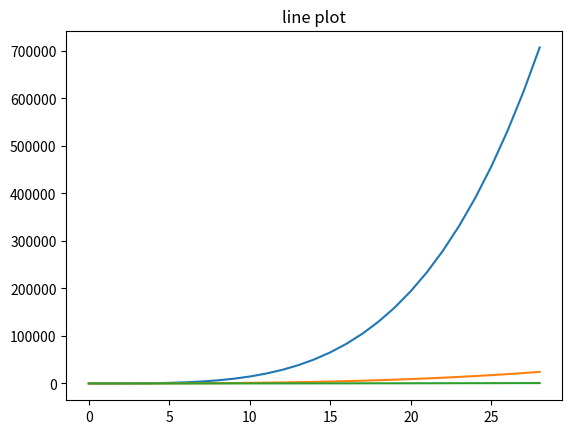
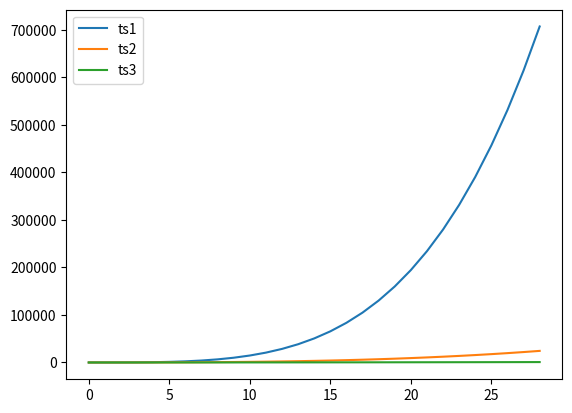
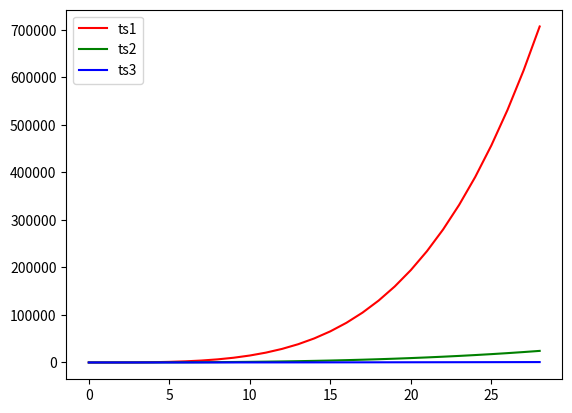
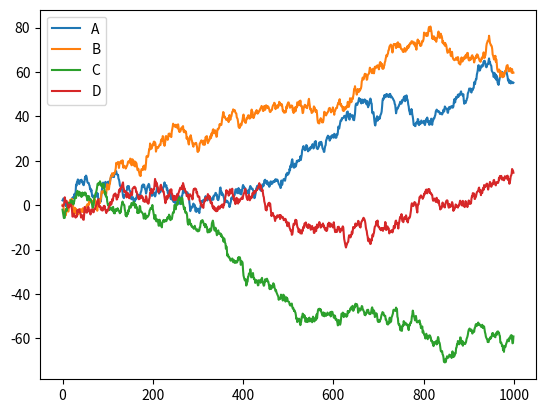
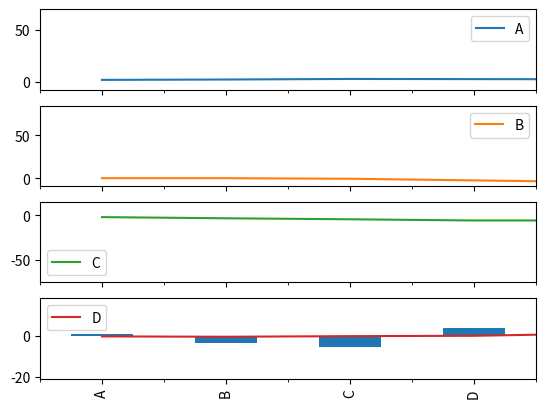
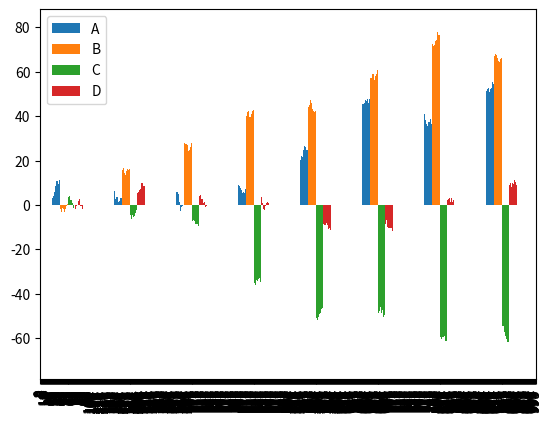
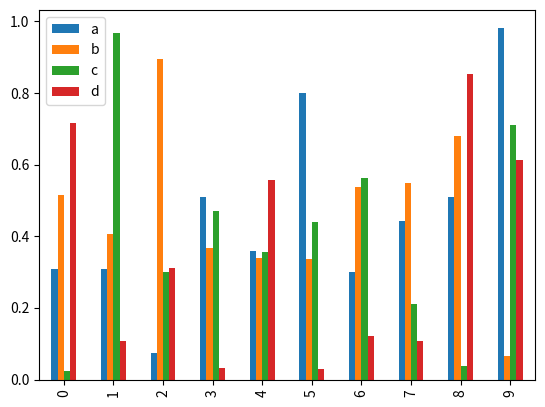
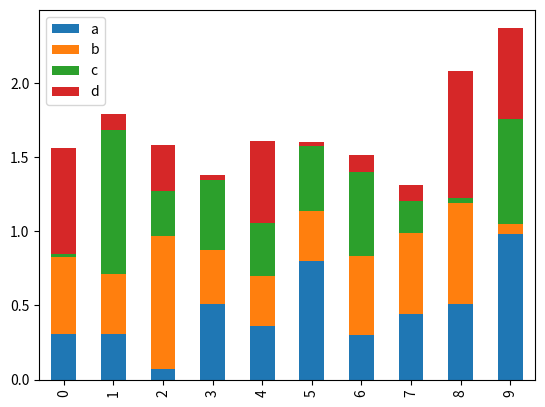
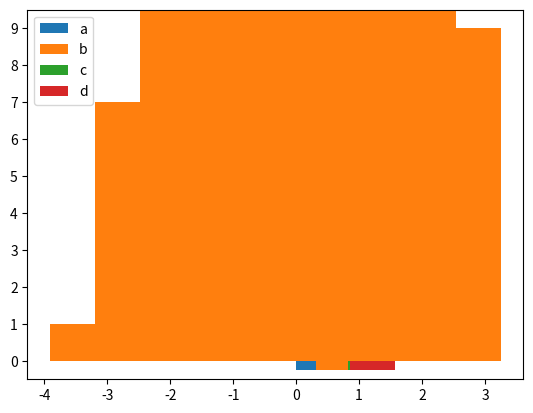
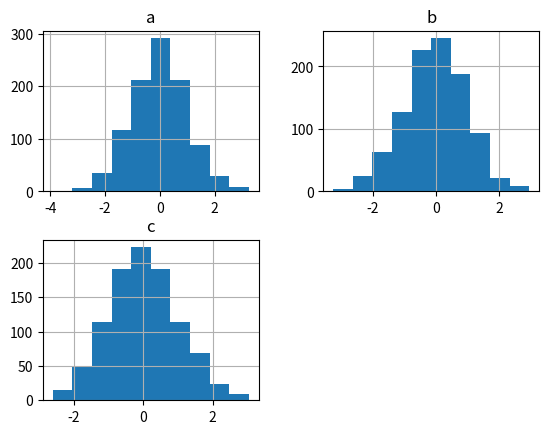
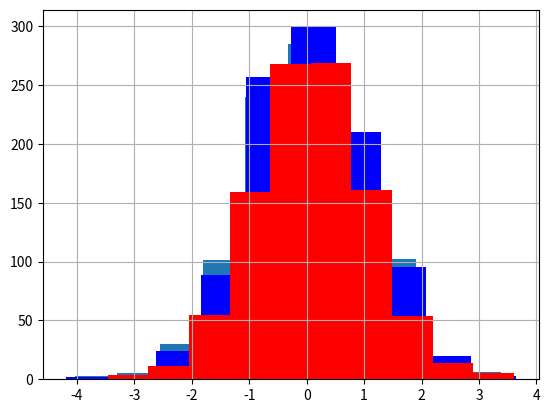
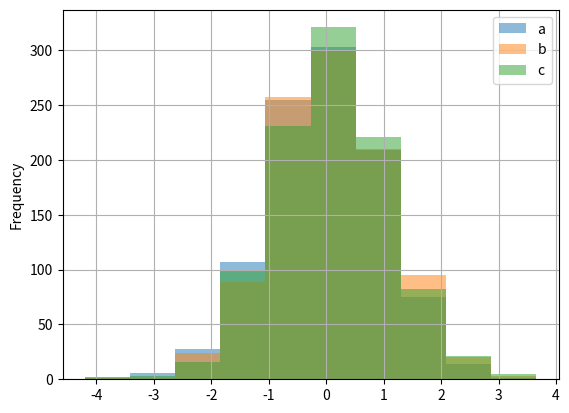
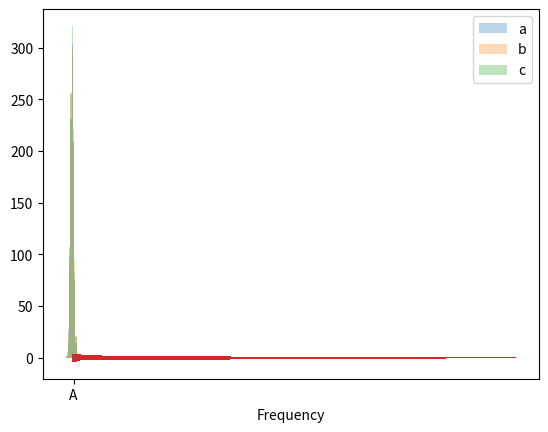
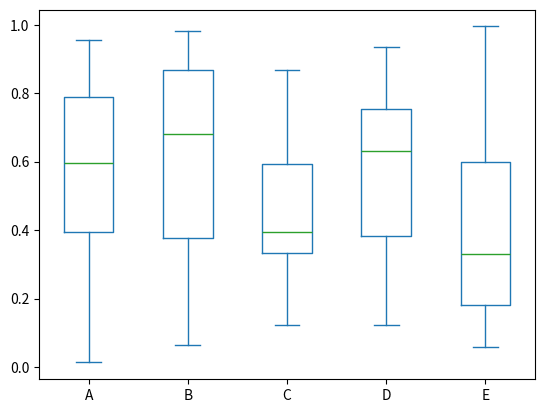
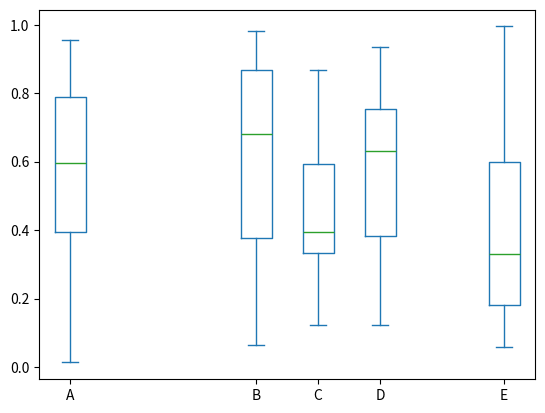

The matplotlib source for these figures, in order:
import pandas as pd

import numpy as np

import matplotlib.pyplot as plt
ts1=pd.Series([x*x*x*x for x in range(1,30)])

ts1.plot()
ts2=pd.Series([x*x*x for x in range(1,30)])

ts2.columns=['no qube']

ts2.plot(title='line plot')

ts3=pd.Series([x*x for x in range(1,30)])

ts3.plot()
df=pd.DataFrame()

df.insert(0, "ts1", ts1)

df.insert(1, "ts2", ts2)

df.insert(2, "ts3", ts3)

df.plot()
plt.figure();

df.plot(color=['red','green','blue'] );



df = pd.DataFrame(data=np.random.randn(1000, 4), columns=list('ABCD'))

df = df.cumsum()

df.plot()

df.plot(subplots=True)
#bar chart
df.iloc[5].plot(kind='bar')# single Row plot
df.plot(kind='bar')# whole dataframe plot
#2 multiple bar chart

df2 = pd.DataFrame(np.random.rand(10, 4), columns=['a', 'b', 'c', 'd'])

df2.plot.bar();
#stacked bar chart

df2.plot.bar(stacked=True);

#stacked horizontal bar chart

df2.plot.barh(stacked=True);
#hishtogram ploting

df4 = pd.DataFrame({'a': np.random.randn(1000) , 'b': np.random.randn(1000),'c': np.random.randn(1000)}, columns=['a', 'b', 'c'])

df4['a'].hist()

df4['a'].hist(grid=False)

#plot histogram of whole dataframe with subplot

df4.hist()
#plot all column in one histogram

df4 = pd.DataFrame({'a': np.random.randn(1000) , 'b': np.random.randn(1000),'c': np.random.randn(1000)}, columns=['a', 'b', 'c'])

plt.figure();

df4['a'].hist()

df4['b'].hist(color='blue')

df4['c'].hist(color='red')

#add opecity for more clear picture

df4.plot.hist(alpha=0.5,grid=True)

df4.plot.hist( alpha=0.3)

#horizontal Ploting

df4['a'].plot.hist(orientation='horizontal')
#box plots

df = pd.DataFrame(np.random.rand(10), columns=['A'])

df['A'].plot.box()
#plot multiple column 

df = pd.DataFrame(np.random.rand(10, 5), columns=['A', 'B', 'C', 'D', 'E'])

df.plot.box()
#multiple column plot with difrent position

df.plot.box( positions=[1, 4, 5, 6, 8])

#change Color

color = dict(boxes='DarkGreen', whiskers='DarkOrange',medians='DarkBlue', caps='Gray')

df.plot.box(color=color)
#vertical box plot

df.plot.box(vert=False)

df.plot.box(vert=False, positions=[1, 4, 5, 6, 8])
#Enable Gride

df = pd.DataFrame(np.random.rand(10,5))

plt.figure();

df.boxplot(grid=True)
#grouping of column

df = pd.DataFrame(np.random.rand(10,2), columns=['Col1', 'Col2'] )

df['X'] = pd.Series(['A','A','A','A','A','B','B','B','B','B'])

plt.figure();

bp = df.boxplot(by='X')
#area chart

df = pd.DataFrame(np.random.rand(10, 4), columns=['a', 'b', 'c', 'd'])

df.plot.area();

#change Color

df.plot.area(color=['green','red']);
#scatter Plot

df = pd.DataFrame(np.random.rand(50, 4), columns=['a', 'b', 'c','d'])

df.plot.scatter(x='a', y='b');
#multiple axis scatter plot

ax = df.plot.scatter(x='a', y='b', color='DarkBlue', label='Group 1');

df.plot.scatter(x='c', y='d', color='Green', label='Group 2', ax=ax);
#Pie chart

series = pd.Series(3 * np.random.rand(4), index=['a', 'b', 'c', 'd'], name='series')

series.plot.pie(figsize=(6, 6))
#compair two pi chart

df = pd.DataFrame(np.random.rand(4, 2), index=['a', 'b', 'c', 'd'], columns=['x', 'y'])

df.plot.pie(subplots=True, figsize=(8, 4))



#pi chart with lesstan 100%

series = pd.Series([0.1] * 4, index=['a', 'b', 'c', 'd'], name='series2')

series.plot.pie(figsize=(6, 6))
